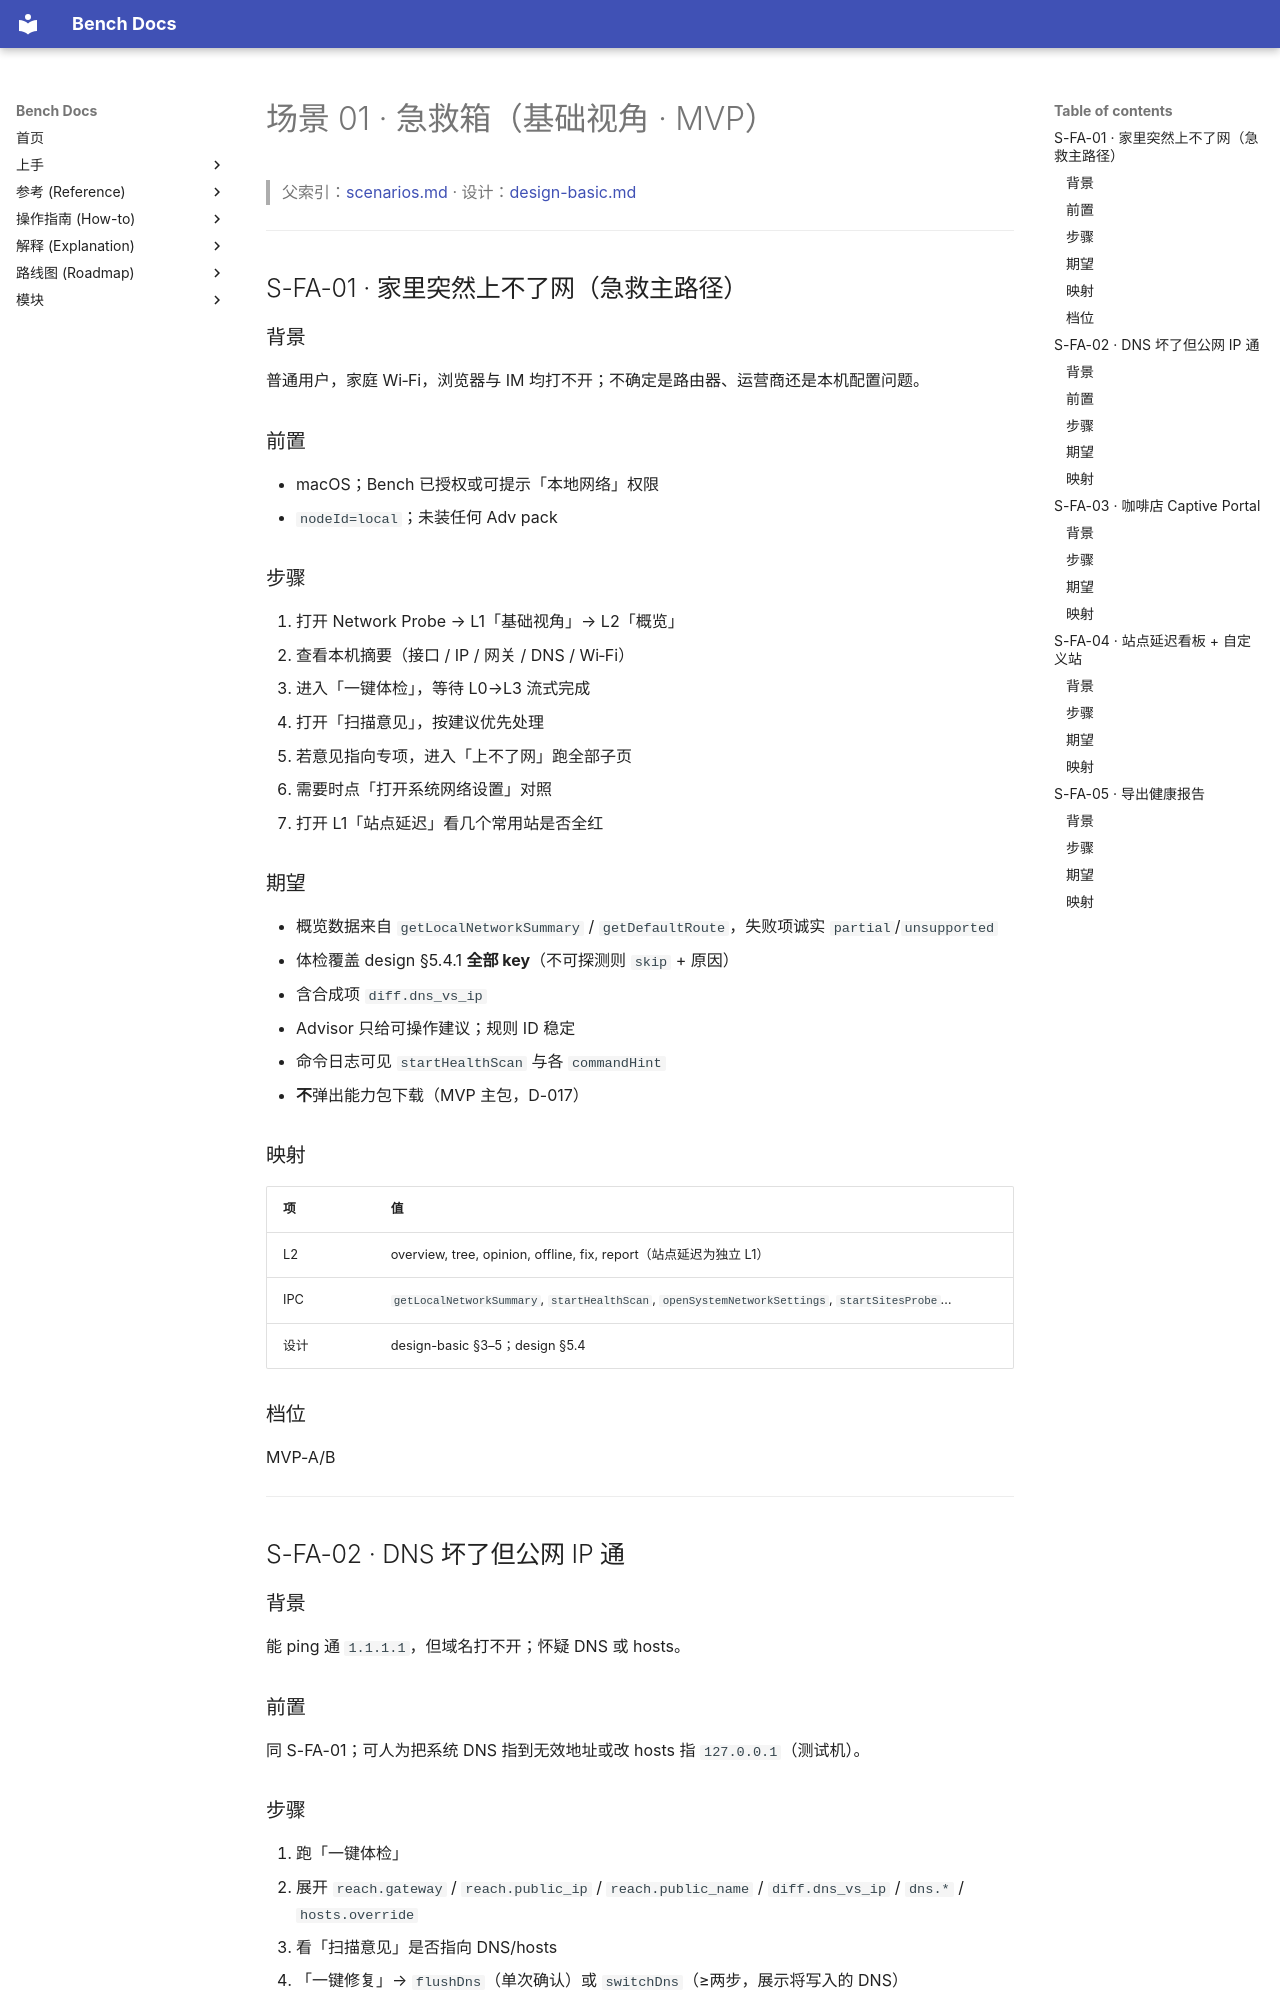

repository: indredK/bench · page: modules/network-probe/scenarios/01-first-aid/index.html · generator: mkdocs

# 场景 01 · 急救箱（基础视角 · MVP）

> 父索引：[scenarios.md](../scenarios.md) · 设计：[design-basic.md](../design-basic.md)

---

## S-FA-01 · 家里突然上不了网（急救主路径）

### 背景

普通用户，家庭 Wi‑Fi，浏览器与 IM 均打不开；不确定是路由器、运营商还是本机配置问题。

### 前置

- macOS；Bench 已授权或可提示「本地网络」权限
- `nodeId=local`；未装任何 Adv pack

### 步骤

1. 打开 Network Probe → L1「基础视角」→ L2「概览」
2. 查看本机摘要（接口 / IP / 网关 / DNS / Wi‑Fi）
3. 进入「一键体检」，等待 L0→L3 流式完成
4. 打开「扫描意见」，按建议优先处理
5. 若意见指向专项，进入「上不了网」跑全部子页
6. 需要时点「打开系统网络设置」对照
7. 打开 L1「站点延迟」看几个常用站是否全红

### 期望

- 概览数据来自 `getLocalNetworkSummary` / `getDefaultRoute`，失败项诚实 `partial`/`unsupported`
- 体检覆盖 design §5.4.1 **全部 key**（不可探测则 `skip` + 原因）
- 含合成项 `diff.dns_vs_ip`
- Advisor 只给可操作建议；规则 ID 稳定
- 命令日志可见 `startHealthScan` 与各 `commandHint`
- **不**弹出能力包下载（MVP 主包，D-017）

### 映射

| 项   | 值                                                                                           |
| ---- | -------------------------------------------------------------------------------------------- |
| L2   | overview, tree, opinion, offline, fix, report（站点延迟为独立 L1）                           |
| IPC  | `getLocalNetworkSummary`, `startHealthScan`, `openSystemNetworkSettings`, `startSitesProbe`… |
| 设计 | design-basic §3–5；design §5.4                                                               |

### 档位

MVP-A/B

---

## S-FA-02 · DNS 坏了但公网 IP 通
